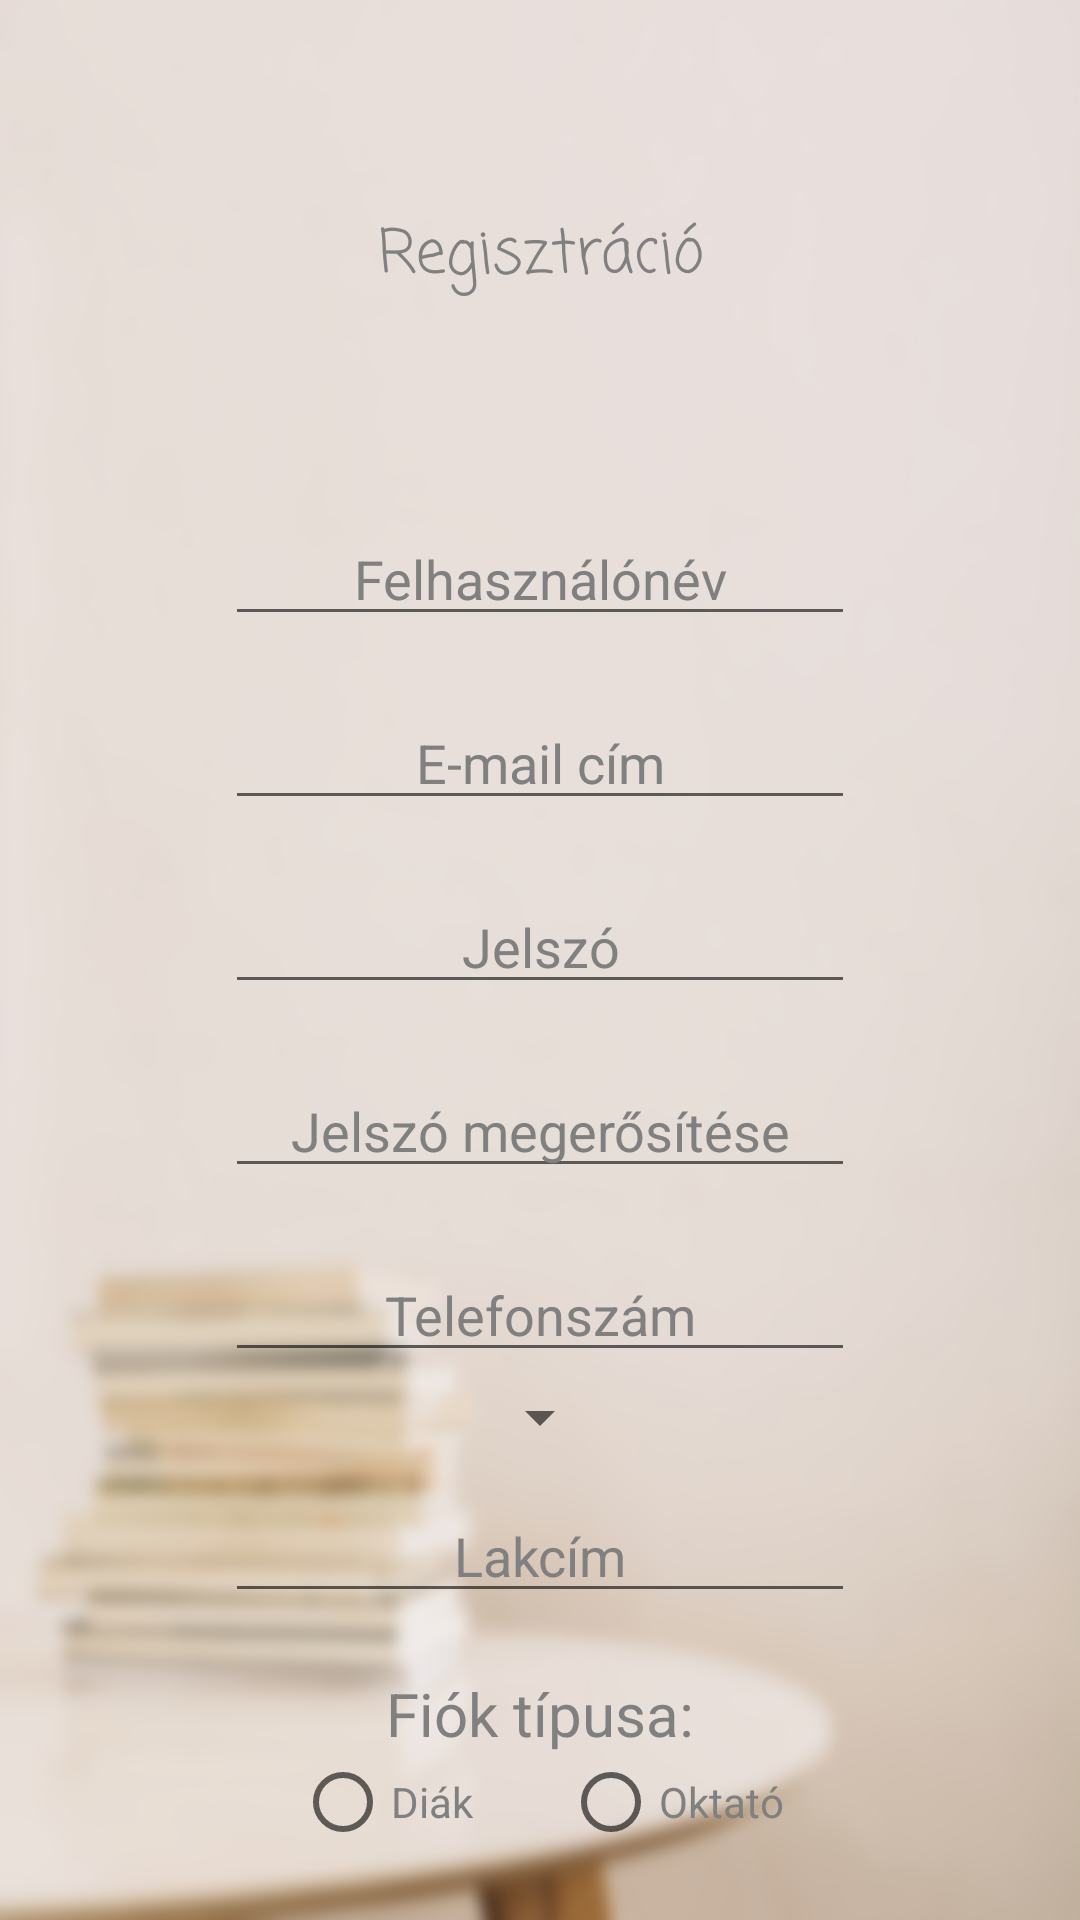

This screen was rendered from an Android layout file. Write that file and the resources it references.
<!-- AndroidManifest.xml: activity theme Theme.AppCompat.Light.NoActionBar -->
<!-- res/layout/activity_register.xml -->
<?xml version="1.0" encoding="utf-8"?>
<RelativeLayout
    xmlns:android="http://schemas.android.com/apk/res/android"
    xmlns:app="http://schemas.android.com/apk/res-auto"
    xmlns:tools="http://schemas.android.com/tools"
    android:layout_width="match_parent"
    android:layout_height="match_parent"
    android:background="@drawable/background"
    android:layout_gravity="center"
    tools:context=".RegisterActivity">

    <TextView
        android:id="@+id/registerTitle"
        android:layout_width="wrap_content"
        android:layout_height="wrap_content"
        android:ems="10"
        android:layout_centerHorizontal="true"
        android:layout_marginTop="70dp"
        android:fontFamily="casual"
        android:textAlignment="center"
        android:text="@string/register"
        android:textColor="#808080"
        android:textSize="20sp" />

    <EditText
        android:id="@+id/editTextUserName"
        android:layout_width="wrap_content"
        android:layout_height="wrap_content"
        android:ems="10"
        android:layout_marginTop="70dp"
        android:layout_centerHorizontal="true"
        android:textAlignment="center"
        android:inputType="text"
        android:hint="@string/username"
        android:textColor="#808080"
        android:textColorHint="#808080"
        android:layout_below="@id/registerTitle"
        />

    <EditText
        android:id="@+id/editTextEmail"
        android:layout_width="wrap_content"
        android:layout_height="wrap_content"
        android:ems="10"
        android:layout_marginTop="20dp"
        android:layout_centerHorizontal="true"
        android:textAlignment="center"
        android:inputType="textEmailAddress"
        android:hint="@string/email"
        android:textColor="#808080"
        android:textColorHint="#808080"
        android:layout_below="@id/editTextUserName"
        />

    <EditText
        android:id="@+id/editTextPassword"
        android:layout_width="wrap_content"
        android:layout_height="wrap_content"
        android:ems="10"
        android:layout_marginTop="20dp"
        android:layout_centerHorizontal="true"
        android:textAlignment="center"
        android:inputType="textPassword"
        android:hint="@string/password"
        android:textColor="#808080"
        android:textColorHint="#808080"
        android:layout_below="@id/editTextEmail"
        />

    <EditText
        android:id="@+id/editTextPasswordAgain"
        android:layout_width="wrap_content"
        android:layout_height="wrap_content"
        android:ems="10"
        android:layout_marginTop="20dp"
        android:layout_centerHorizontal="true"
        android:textAlignment="center"
        android:inputType="textPassword"
        android:hint="@string/passwordAgain"
        android:textColor="#808080"
        android:textColorHint="#808080"
        android:layout_below="@id/editTextPassword"
        />

    <EditText
        android:id="@+id/editTextPhone"
        android:layout_width="wrap_content"
        android:layout_height="wrap_content"
        android:ems="10"
        android:layout_marginTop="20dp"
        android:layout_centerHorizontal="true"
        android:textAlignment="center"
        android:inputType="phone"
        android:hint="@string/phoneNumber"
        android:textColor="#808080"
        android:textColorHint="#808080"
        android:layout_below="@id/editTextPasswordAgain"
        />

    <Spinner
        android:id="@+id/phoneSpinner"
        android:layout_width="wrap_content"
        android:layout_height="wrap_content"
        android:layout_centerHorizontal="true"
        android:textAlignment="center"
        android:layout_marginTop="3dp"
        android:layout_below="@id/editTextPhone"/>

    <EditText
        android:id="@+id/editTextAddress"
        android:layout_width="wrap_content"
        android:layout_height="wrap_content"
        android:ems="10"
        android:layout_marginTop="12dp"
        android:layout_centerHorizontal="true"
        android:textAlignment="center"
        android:inputType="textPostalAddress|textMultiLine"
        android:hint="@string/address"
        android:maxLines="2"
        android:textColor="#808080"
        android:textColorHint="#808080"
        android:layout_below="@id/phoneSpinner"
        />

    <TextView
        android:id="@+id/accountTypeTextView"
        android:layout_width="match_parent"
        android:layout_height="wrap_content"
        android:ems="10"
        android:layout_marginTop="20dp"
        android:textSize="20sp"
        android:layout_centerHorizontal="true"
        android:textAlignment="center"
        android:textColor="#808080"
        android:text="@string/account_type"
        android:layout_alignParentStart="true"
        android:layout_alignParentEnd="true"
        android:layout_below="@id/editTextAddress"/>

    <RadioGroup
        android:id="@+id/accountTypeGroup"
        android:layout_width="wrap_content"
        android:layout_height="wrap_content"
        android:layout_centerHorizontal="true"
        android:orientation="horizontal"
        android:layout_below="@id/accountTypeTextView">

        <RadioButton
            android:id="@+id/customer"
            android:layout_width="wrap_content"
            android:layout_height="wrap_content"
            android:textColor="#808080"
            android:text="@string/student"/>

        <RadioButton
            android:id="@+id/seller"
            android:layout_width="wrap_content"
            android:layout_height="wrap_content"
            android:textColor="#808080"
            android:layout_marginStart="30dp"
            android:text="@string/teacher"/>
    </RadioGroup>

    <LinearLayout
        android:layout_width="wrap_content"
        android:layout_height="wrap_content"
        android:orientation="horizontal"
        android:layout_below="@id/accountTypeGroup"
        android:layout_marginTop="50dp"
        android:layout_centerHorizontal="true">

        <Button
            android:layout_width="wrap_content"
            android:layout_height="wrap_content"
            android:text="@string/register"
            android:onClick="register"/>

        <Button
            android:layout_width="wrap_content"
            android:layout_height="wrap_content"
            android:layout_marginStart="30dp"
            android:text="@string/cancel"
            android:onClick="cancel"/>

    </LinearLayout>

</RelativeLayout>
<!-- resources referenced by this layout -->
<resources>
  <!-- drawable background: jpg bitmap (drawable, 185789 bytes) -->
  <string name="account_type">Fiók típusa:</string>
  <string name="address">Lakcím</string>
  <string name="cancel">Mégse</string>
  <string name="email">E-mail cím</string>
  <string name="password">Jelszó</string>
  <string name="passwordAgain">Jelszó megerősítése</string>
  <string name="phoneNumber">Telefonszám</string>
  <string name="register">Regisztráció</string>
  <string name="student">Diák</string>
  <string name="teacher">Oktató</string>
  <string name="username">Felhasználónév</string>
</resources>
